38-way image classification set "60_20_20segmented" from GitHub (Sanjana-aravindan/Plant-leaf-disease-classification); label vocabulary: apple frogeye spot, apple scab, apple cedar apple rust, apple healthy, blueberry healthy, cherry powdery mildew, cherry healthy, corn cercospora gray leaf spot, corn common rust, corn northern leaf blight, corn healthy, grape black rot, grape esca black measles, grape leaf blight isariopsis leaf spot markers, grape healthy, orange huanglongbing citrus greening, peach bacterial spot, peach healthy, bell pepper bacterial spot, bell pepper healthy, potato early blight, potato late blight, potato healthy, raspberry healthy, soybean healthy, squash powdery mildew, strawberry leaf scorch, strawberry healthy, tomato bacterial spot, tomato early blight, tomato late blight, tomato leaf mold, tomato septoria leaf spot, tomato two-spotted spider mite, tomato target spot, tomato yellow leaf curl virus, tomato mosaic virus, tomato healthy.

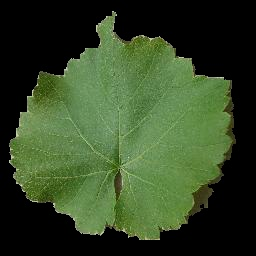
Label: grape healthy

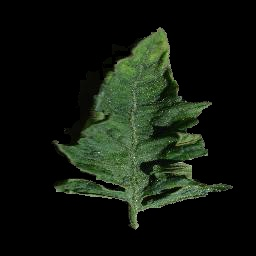
Label: tomato mosaic virus

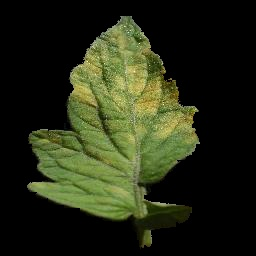
Label: tomato leaf mold

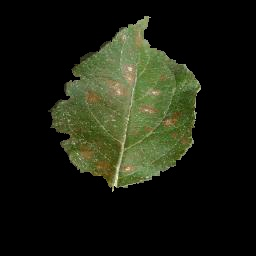
Label: apple cedar apple rust

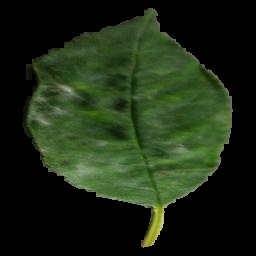
Label: cherry powdery mildew

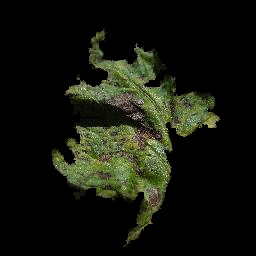
Label: tomato early blight
